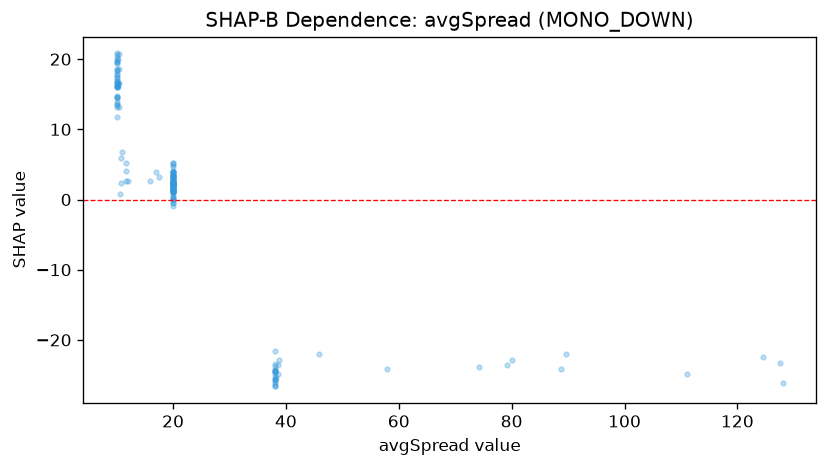

Data behind this chart, as committed beside it:
feature_value, shap_value
20.0, 1.005
10.5, 20.72
10.0, 16.19
10.6, 0.7721
11.7, 4.045
20.0, 2.077
10.0, 16.16
10.0, 14.61
10.0, 13.23
10.0, 16.66
10.0, 18.61
10.0, 16.1
10.0, 14.41
10.0, 20.81
20.0, 3.128
10.0, 17.48
10.0, 19.52
20.0, 3.995
10.0, 16.13
10.0, 15.97
10.1, 17.82
20.0, 3.853
10.0, 16.86
10.9, 6.78
17.5, 3.228
20.0, 3.892
12.0, 2.59
20.0, 3.37
10.0, 19.45
10.0, 16.54
20.0, 3.233
20.0, 2.371
16.0, 2.685
20.0, 1.938
20.0, 2.774
10.0, 18.41
20.0, 2.389
10.0, 13.58
11.7, 5.21
20.0, -0.5064
10.0, 20.56
10.0, 19.74
20.0, 0.07118
20.0, 1.629
10.1, 14.68
10.0, 13.54
10.1, 11.78
20.0, 5.147
20.0, 3.607
10.8, 5.93
10.2, 16.41
20.0, 2.47
20.0, 3.114
10.0, 17.68
10.1, 13.84
10.0, 14.64
10.1, 18.37
20.0, 1.639
10.0, 20.2
10.4, 13.21
... 100 more rows
